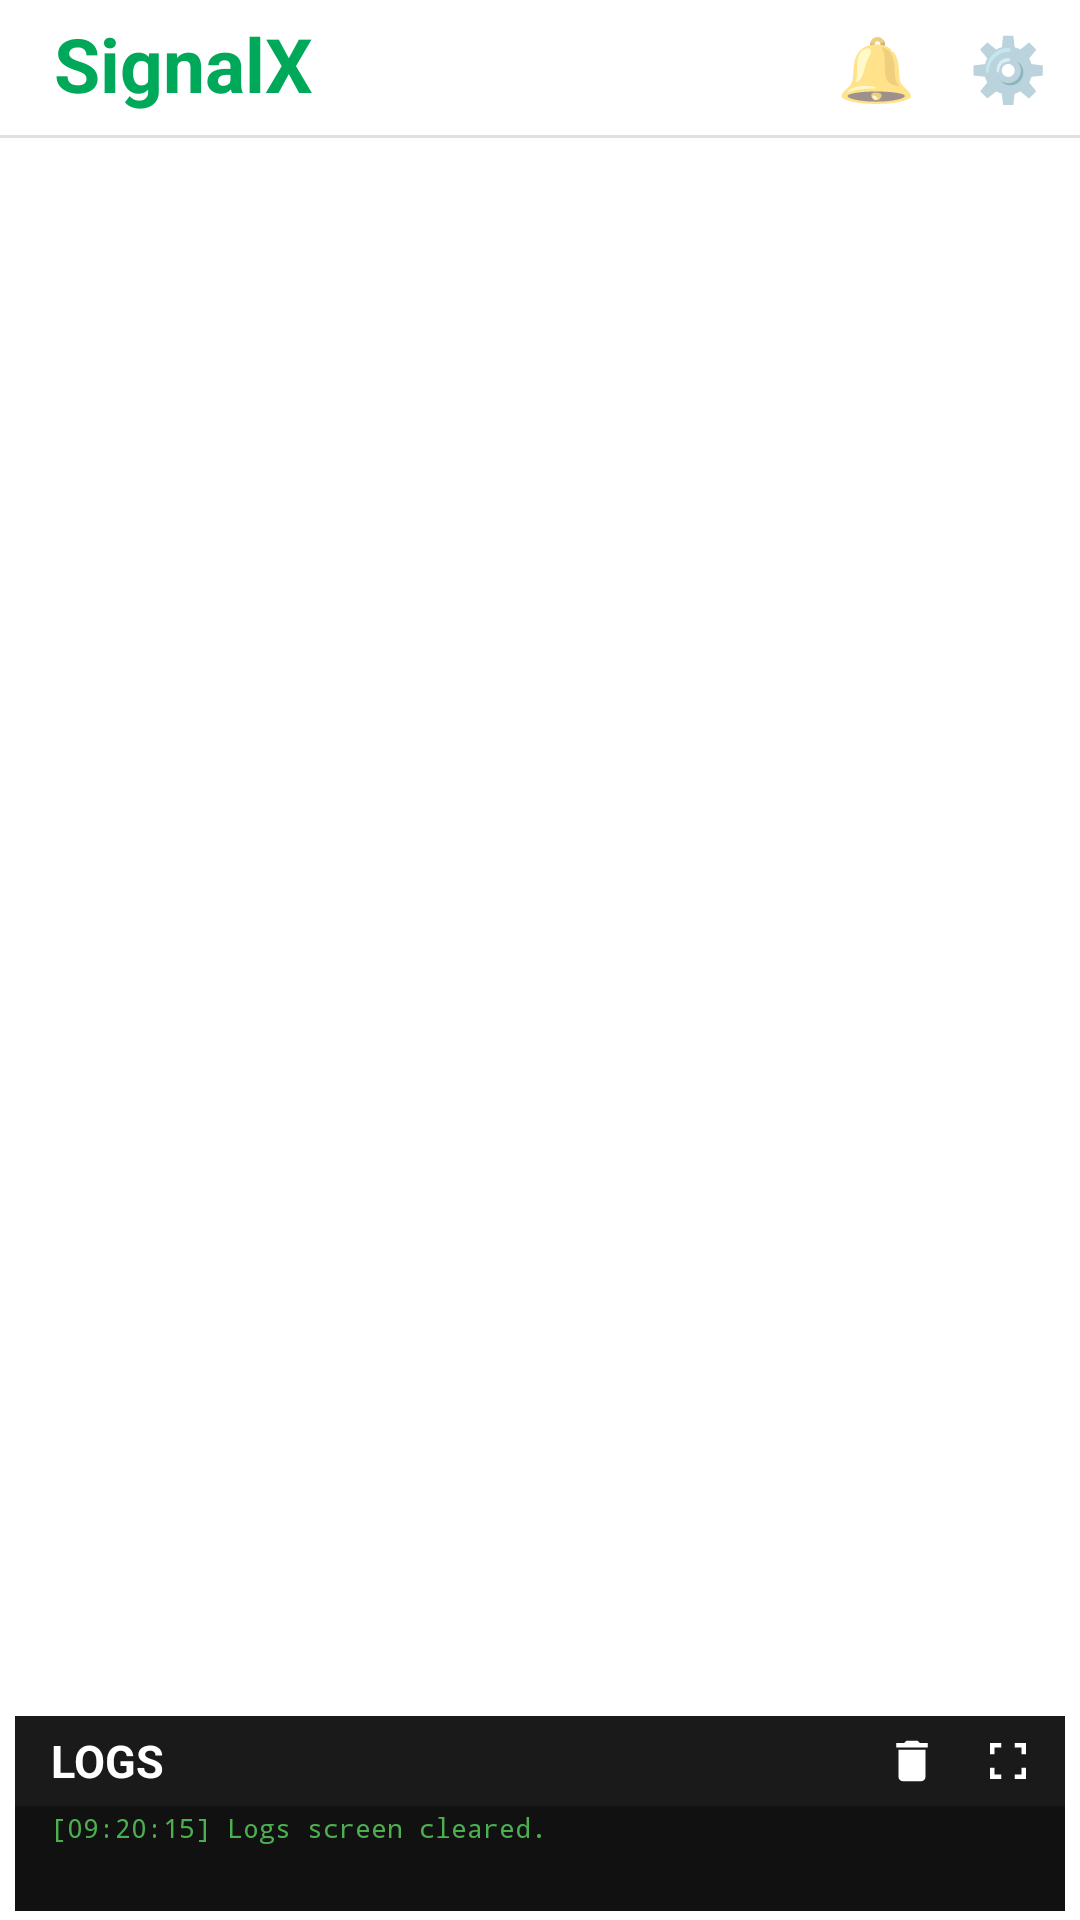

The Android layout XML behind this screen, and the referenced resources:
<!-- AndroidManifest.xml: application theme Theme.SignalX -->
<!-- res/layout/activity_main.xml -->
<?xml version="1.0" encoding="utf-8"?>
<LinearLayout xmlns:android="http://schemas.android.com/apk/res/android"
    android:layout_width="match_parent"
    android:layout_height="match_parent"
    android:orientation="vertical"
    android:background="#FFFFFF">

    <FrameLayout
        android:layout_width="match_parent"
        android:layout_height="45dp">

        <LinearLayout
            android:id="@+id/normalHeader"
            android:layout_width="match_parent"
            android:layout_height="match_parent"
            android:orientation="horizontal"
            android:gravity="center_vertical"
            android:paddingStart="18dp"
            android:paddingEnd="2dp">

            <TextView
                android:id="@+id/tvAppName"
                android:layout_width="0dp"
                android:layout_height="match_parent"
                android:layout_weight="1"
                android:gravity="center_vertical"
                android:text="SignalX"
                android:textSize="25sp"
                android:textStyle="bold"
                android:textColor="#00A859"
                android:includeFontPadding="false"
                android:maxLines="1" />

            <FrameLayout
                android:layout_width="44dp"
                android:layout_height="48dp">

                <TextView
                    android:id="@+id/btnNotification"
                    android:layout_width="match_parent"
                    android:layout_height="match_parent"
                    android:gravity="center"
                    android:text="🔔"
                    android:textSize="21sp"
                    android:clickable="true"
                    android:focusable="true" />

                <TextView
                    android:layout_width="14dp"
                    android:layout_height="14dp"
                    android:layout_gravity="top|end"
                    android:layout_marginTop="10dp"
                    android:layout_marginEnd="8dp"
                    android:gravity="center"
                    android:background="@drawable/bg_badge"
                    android:text="4"
                    android:textColor="#FFFFFF"
                    android:textSize="7sp"
                    android:textStyle="bold" />

            </FrameLayout>

            <TextView
                android:id="@+id/btnSettings"
                android:layout_width="44dp"
                android:layout_height="48dp"
                android:gravity="center"
                android:text="⚙️"
                android:textSize="21sp"
                android:clickable="true"
                android:focusable="true" />

        </LinearLayout>


        <LinearLayout
            android:id="@+id/multiSelectHeader"
            android:layout_width="match_parent"
            android:layout_height="match_parent"
            android:orientation="horizontal"
            android:gravity="center_vertical"
            android:paddingStart="10dp"
            android:paddingEnd="10dp"
            android:background="#2196F3"
            android:visibility="gone">

            <ImageView
                android:id="@+id/btnExitMultiSelect"
                android:layout_width="30dp"
                android:layout_height="30dp"
                android:padding="4dp"
                android:src="@drawable/ic_close"
                android:clickable="true"
                android:focusable="true" />

            <TextView
                android:id="@+id/tvSelectedCount"
                android:layout_width="wrap_content"
                android:layout_height="wrap_content"
                android:layout_marginStart="12dp"
                android:text="0 selected"
                android:textSize="13sp"
                android:textStyle="bold"
                android:textColor="#FFFFFF"
                android:includeFontPadding="false" />

            <TextView
                android:id="@+id/btnSelectAll"
                android:layout_width="wrap_content"
                android:layout_height="wrap_content"
                android:layout_marginStart="14dp"
                android:text="SELECT ALL"
                android:textSize="10sp"
                android:textStyle="bold"
                android:textColor="#FFFFFF"
                android:clickable="true"
                android:focusable="true"
                android:includeFontPadding="false" />

            <HorizontalScrollView
                android:layout_width="0dp"
                android:layout_height="match_parent"
                android:layout_weight="1"
                android:scrollbars="none">

                <LinearLayout
                    android:id="@+id/multiSelectActionsContainer"
                    android:layout_width="wrap_content"
                    android:layout_height="match_parent"
                    android:orientation="horizontal"
                    android:gravity="center_vertical" />

            </HorizontalScrollView>

        </LinearLayout>

    </FrameLayout>

    <View
        android:layout_width="match_parent"
        android:layout_height="1dp"
        android:background="#E0E0E0" />

    <androidx.viewpager2.widget.ViewPager2
        android:id="@+id/viewPager"
        android:layout_width="match_parent"
        android:layout_height="0dp"
        android:layout_weight="1" />

    <FrameLayout
        android:id="@+id/logsBoxContainer"
        android:layout_width="match_parent"
        android:layout_height="wrap_content"
        android:layout_marginStart="5dp"
        android:layout_marginEnd="5dp"
        android:layout_marginTop="0dp"
        android:layout_marginBottom="3dp">

        <include layout="@layout/connection_logs" />

    </FrameLayout>

</LinearLayout>
<!-- res/layout/connection_logs.xml (included above) -->
<?xml version="1.0" encoding="utf-8"?>
<LinearLayout xmlns:android="http://schemas.android.com/apk/res/android"
    android:layout_width="match_parent"
    android:layout_height="wrap_content"
    android:orientation="vertical"
    android:background="#111111">

    
    <RelativeLayout
        android:layout_width="match_parent"
        android:layout_height="30dp"
        android:background="#1A1A1A"
        android:paddingStart="12dp"
        android:paddingEnd="10dp">

        <TextView
            android:id="@+id/tv_logs_title"
            android:layout_width="wrap_content"
            android:layout_height="wrap_content"
            android:layout_centerVertical="true"
            android:text="LOGS"
            android:textColor="#FFFFFF"
            android:textSize="15sp"
            android:textStyle="bold" />

        <ImageView
            android:id="@+id/btnExpandLogs"
            android:layout_width="18dp"
            android:layout_height="18dp"
            android:layout_centerVertical="true"
            android:layout_alignParentEnd="true"
            android:src="@drawable/ic_expand"
            android:contentDescription="Expand"
            android:clickable="true"
            android:focusable="true" />

        <ImageView
            android:id="@+id/btnDeleteLogs"
            android:layout_width="18dp"
            android:layout_height="18dp"
            android:layout_centerVertical="true"
            android:layout_toStartOf="@id/btnExpandLogs"
            android:layout_marginEnd="14dp"
            android:src="@drawable/ic_delete"
            android:contentDescription="Delete logs"
            android:clickable="true"
            android:focusable="true" />

    </RelativeLayout>

    
    <ScrollView
        android:layout_width="match_parent"
        android:layout_height="35dp"
        android:background="#111111"
        android:fillViewport="true"
        android:scrollbars="none">

        <TextView
            android:id="@+id/tv_logs_content"
            android:layout_width="match_parent"
            android:layout_height="wrap_content"
            android:paddingStart="12dp"
            android:paddingEnd="12dp"
            android:paddingTop="1dp"
            android:paddingBottom="1dp"
            android:text="[09:20:15] Logs screen cleared."
            android:textColor="#4CAF50"
            android:textSize="9sp"
            android:fontFamily="monospace" />

    </ScrollView>

</LinearLayout>
<!-- resources referenced by this layout -->
<resources>
  <!-- drawable ic_close (drawable) -->
  <vector xmlns:android="http://schemas.android.com/apk/res/android"
      android:width="24dp"
      android:height="24dp"
      android:viewportWidth="24"
      android:viewportHeight="24"
      android:tint="#FFFFFF">
  
      <path
          android:fillColor="#FF000000"
          android:pathData="M19,6.41L17.59,5 12,10.59 6.41,5 5,6.41 10.59,12 5,17.59 6.41,19 12,13.41 17.59,19 19,17.59 13.41,12z" />
  
  </vector>
  <!-- drawable ic_delete (drawable) -->
  <vector xmlns:android="http://schemas.android.com/apk/res/android"
      android:width="24dp"
      android:height="24dp"
      android:viewportWidth="24"
      android:viewportHeight="24"
      android:tint="#FFFFFF">
  
      <path
          android:fillColor="#FF000000"
          android:pathData="M6,19c0,1.1 0.9,2 2,2h8c1.1,0 2,-0.9 2,-2L18,7L6,7v12zM19,4h-3.5l-1,-1h-5l-1,1H5v2h14V4z" />
  
  </vector>
  <!-- drawable ic_expand (drawable) -->
  <vector xmlns:android="http://schemas.android.com/apk/res/android"
      android:width="24dp"
      android:height="24dp"
      android:viewportWidth="24"
      android:viewportHeight="24"
      android:tint="#FFFFFF">
  
      <path
          android:fillColor="#FF000000"
          android:pathData="M4,9h2L6,6h3L9,4L4,4v5zM4,15v5h5v-2L6,18v-3L4,15zM15,4v2h3v3h2L20,4h-5zM18,18h-3v2h5v-5h-2v3z" />
  
  </vector>
  <style name="Theme.SignalX" parent="Theme.AppCompat.DayNight.NoActionBar">
          <item name="android:windowLightStatusBar">true</item>
          <item name="android:statusBarColor">#F5F5F5</item>
          <item name="colorPrimary">#6200EE</item>
      </style>
</resources>
